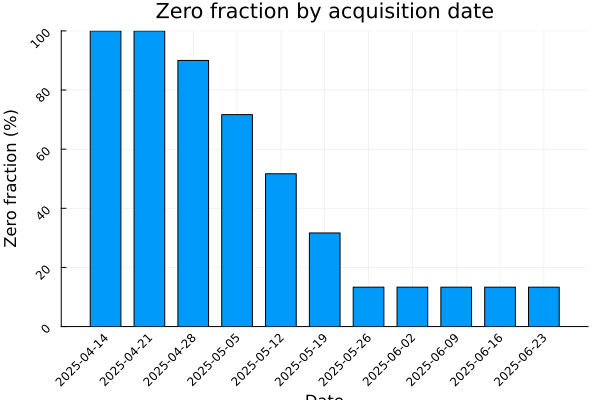

Values plotted in this chart, from the file beside it:
date, n_zero, n_positive, n_total, zero_frac
2025-04-14, 60, 0, 60, 1.0
2025-04-21, 60, 0, 60, 1.0
2025-04-28, 54, 6, 60, 0.9
2025-05-05, 43, 17, 60, 0.7167
2025-05-12, 31, 29, 60, 0.5167
2025-05-19, 19, 41, 60, 0.3167
2025-05-26, 8, 52, 60, 0.1333
2025-06-02, 8, 52, 60, 0.1333
2025-06-09, 8, 52, 60, 0.1333
2025-06-16, 8, 52, 60, 0.1333
2025-06-23, 8, 52, 60, 0.1333
